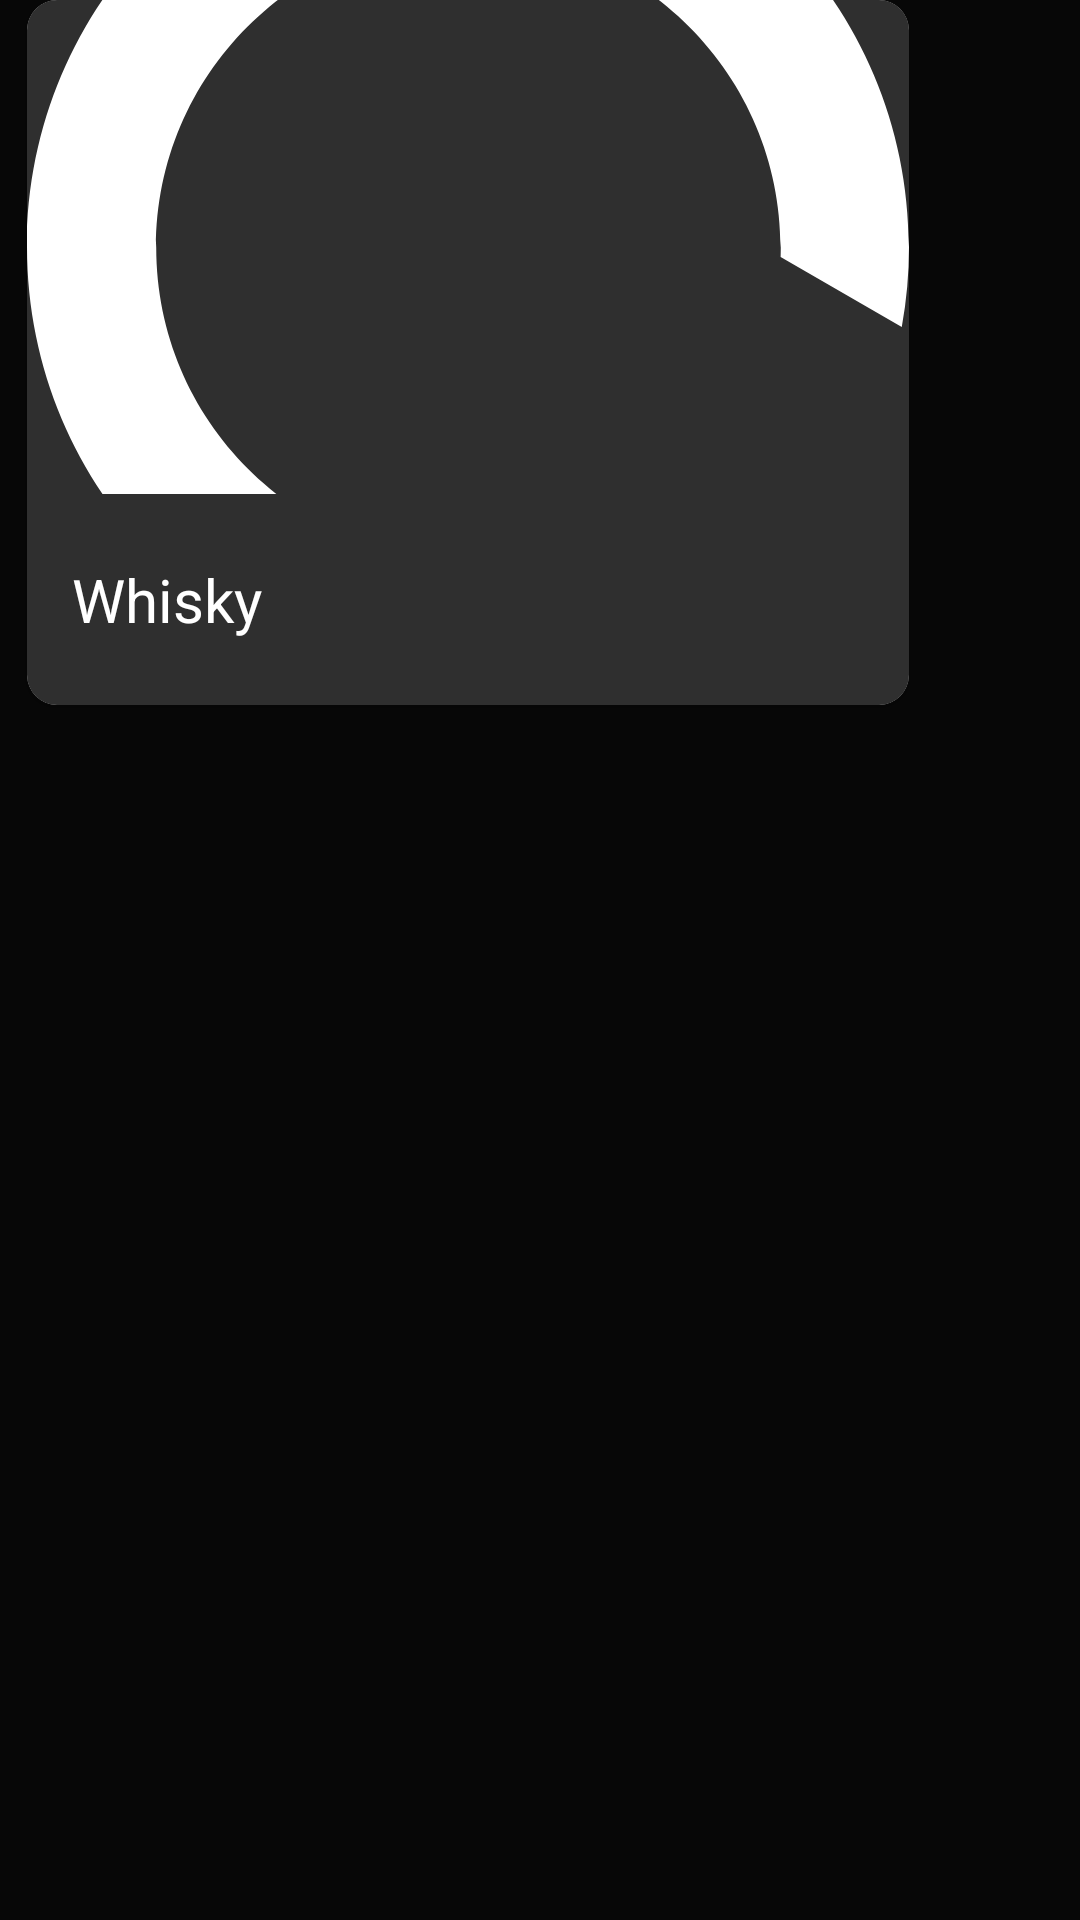

Android layout source for this screen:
<!-- AndroidManifest.xml: application theme Theme.CIRCLEBAR -->
<!-- res/layout/cocktail_card.xml -->
<?xml version="1.0" encoding="utf-8"?>
<LinearLayout xmlns:android="http://schemas.android.com/apk/res/android"
    xmlns:app="http://schemas.android.com/apk/res-auto"
    xmlns:tools="http://schemas.android.com/tools"
    android:layout_width="wrap_content"
    android:layout_height="wrap_content">


    <androidx.cardview.widget.CardView
        android:layout_width="294dp"
        android:layout_height="235dp"
        android:layout_marginBottom="7dp"
        android:layout_marginHorizontal="9dp"
        app:cardCornerRadius="10dp"
        android:id="@+id/cocktailCard">
        <LinearLayout
            android:layout_width="match_parent"
            android:layout_height="match_parent"
            android:background="?cardBackgroundColor"
            android:orientation="vertical">

            <ImageView
                android:id="@+id/thumbnailCard"
                android:layout_width="match_parent"
                android:layout_height="match_parent"
                android:scaleType="centerCrop"
                android:layout_weight="0.3"
                android:adjustViewBounds="true"
                android:src="@drawable/circle" />

            <TextView
                android:id="@+id/cocktailCardName"
                android:gravity="center_vertical"
                android:layout_marginStart="15dp"
                android:layout_width="match_parent"
                android:layout_height="match_parent"
                android:layout_weight="0.7"
                android:textSize="20sp"
                android:textColor="@color/white"
                android:text="Whisky" />
        </LinearLayout>
    </androidx.cardview.widget.CardView>
</LinearLayout>
<!-- resources referenced by this layout -->
<resources>
  <color name="white">#FFFFFFFF</color>
  <!-- drawable circle (drawable) -->
  <vector xmlns:android="http://schemas.android.com/apk/res/android"
      android:width="901dp"
      android:height="901dp"
      android:viewportWidth="901"
      android:viewportHeight="901">
    <path
        android:fillColor="#FFFF"
        android:pathData="M901,450.5a451.91,451.91 0,0 1,-7.39 81.64L769.86,460.69q0.15,-4.82 0.15,-9.68c0,-176.18 -142.82,-319 -319,-319s-319,142.83 -319,319 142.83,319 319,319a318,318 0,0 0,124.35 -25.15l131.66,76A448.38,448.38 0,0 1,450.5 901C201.7,901 0,699.3 0,450.5S201.7,0 450.5,0 901,201.7 901,450.5Z"/>
  </vector>
  <style name="Theme.CIRCLEBAR" parent="Base.Theme.CIRCLEBAR" />
  <style name="Base.Theme.CIRCLEBAR" parent="Theme.Material3.DayNight.NoActionBar">
          
          
          <item name="colorPrimary">@color/black</item>
          <item name="android:windowBackground">@color/black</item>
          <item name="cardBackgroundColor">@color/grey</item>
  
      </style>
  <color name="black">#070707</color>
  <color name="grey">#2F2F2F</color>
</resources>
